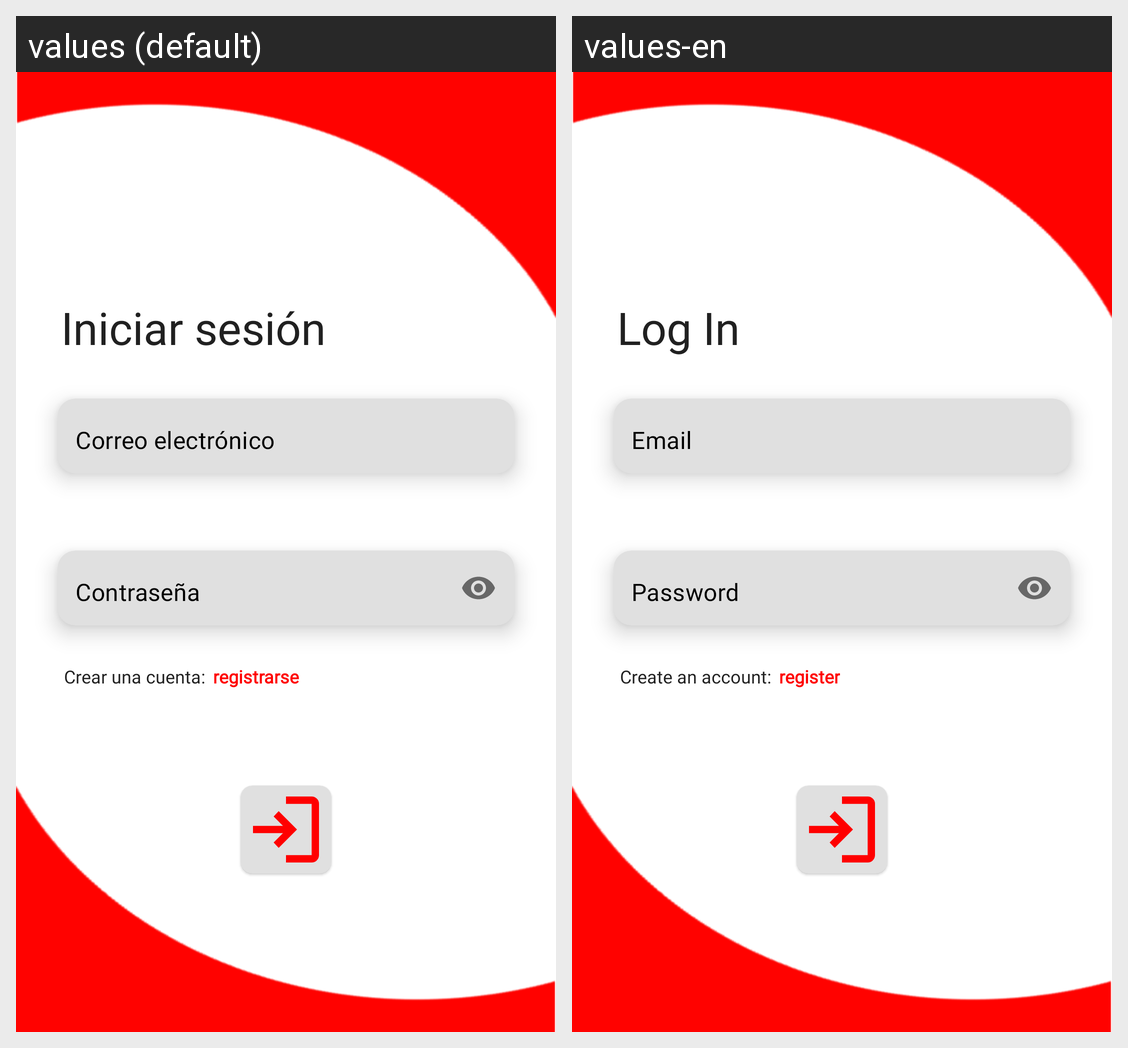

The Android screen above is rendered under two locales of the same app. Produce the string resources it draws, with the default and per-locale values.
Android screen res/layout/fragment_log_in.xml rendered under 2 locales, left to right: values (default), values-en. Device: Nexus 5 (rendered at 1080×1920; each locale shown at half size, 540×960, under a caption strip naming it); theme Theme.F1quizz.
Strings drawn on this screen, with the default value and each locale's value (text and hints the layout hard-codes, and strings that could not be matched under every locale, appear in the picture but are not listed):

LogIn1
  values: Iniciar sesión
  values-en: Log In

email
  values: Correo electrónico
  values-en: Email

password
  values: Contraseña
  values-en: Password

create_account
  values: Crear una cuenta:
  values-en: Create an account:

register2
  values: registrarse
  values-en: register
